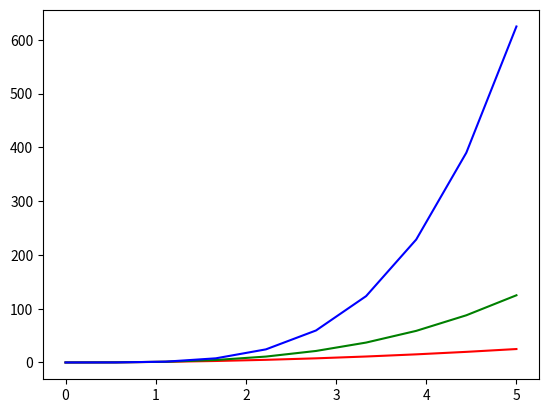

This chart was generated by the following Python code:
import matplotlib.pyplot as ptt
import numpy as np

x = np.linspace(0, 5, 10)
y = x ** 2
ptt.plot(x, y, 'r', x, x ** 3, 'g', x, x ** 4, 'b')
